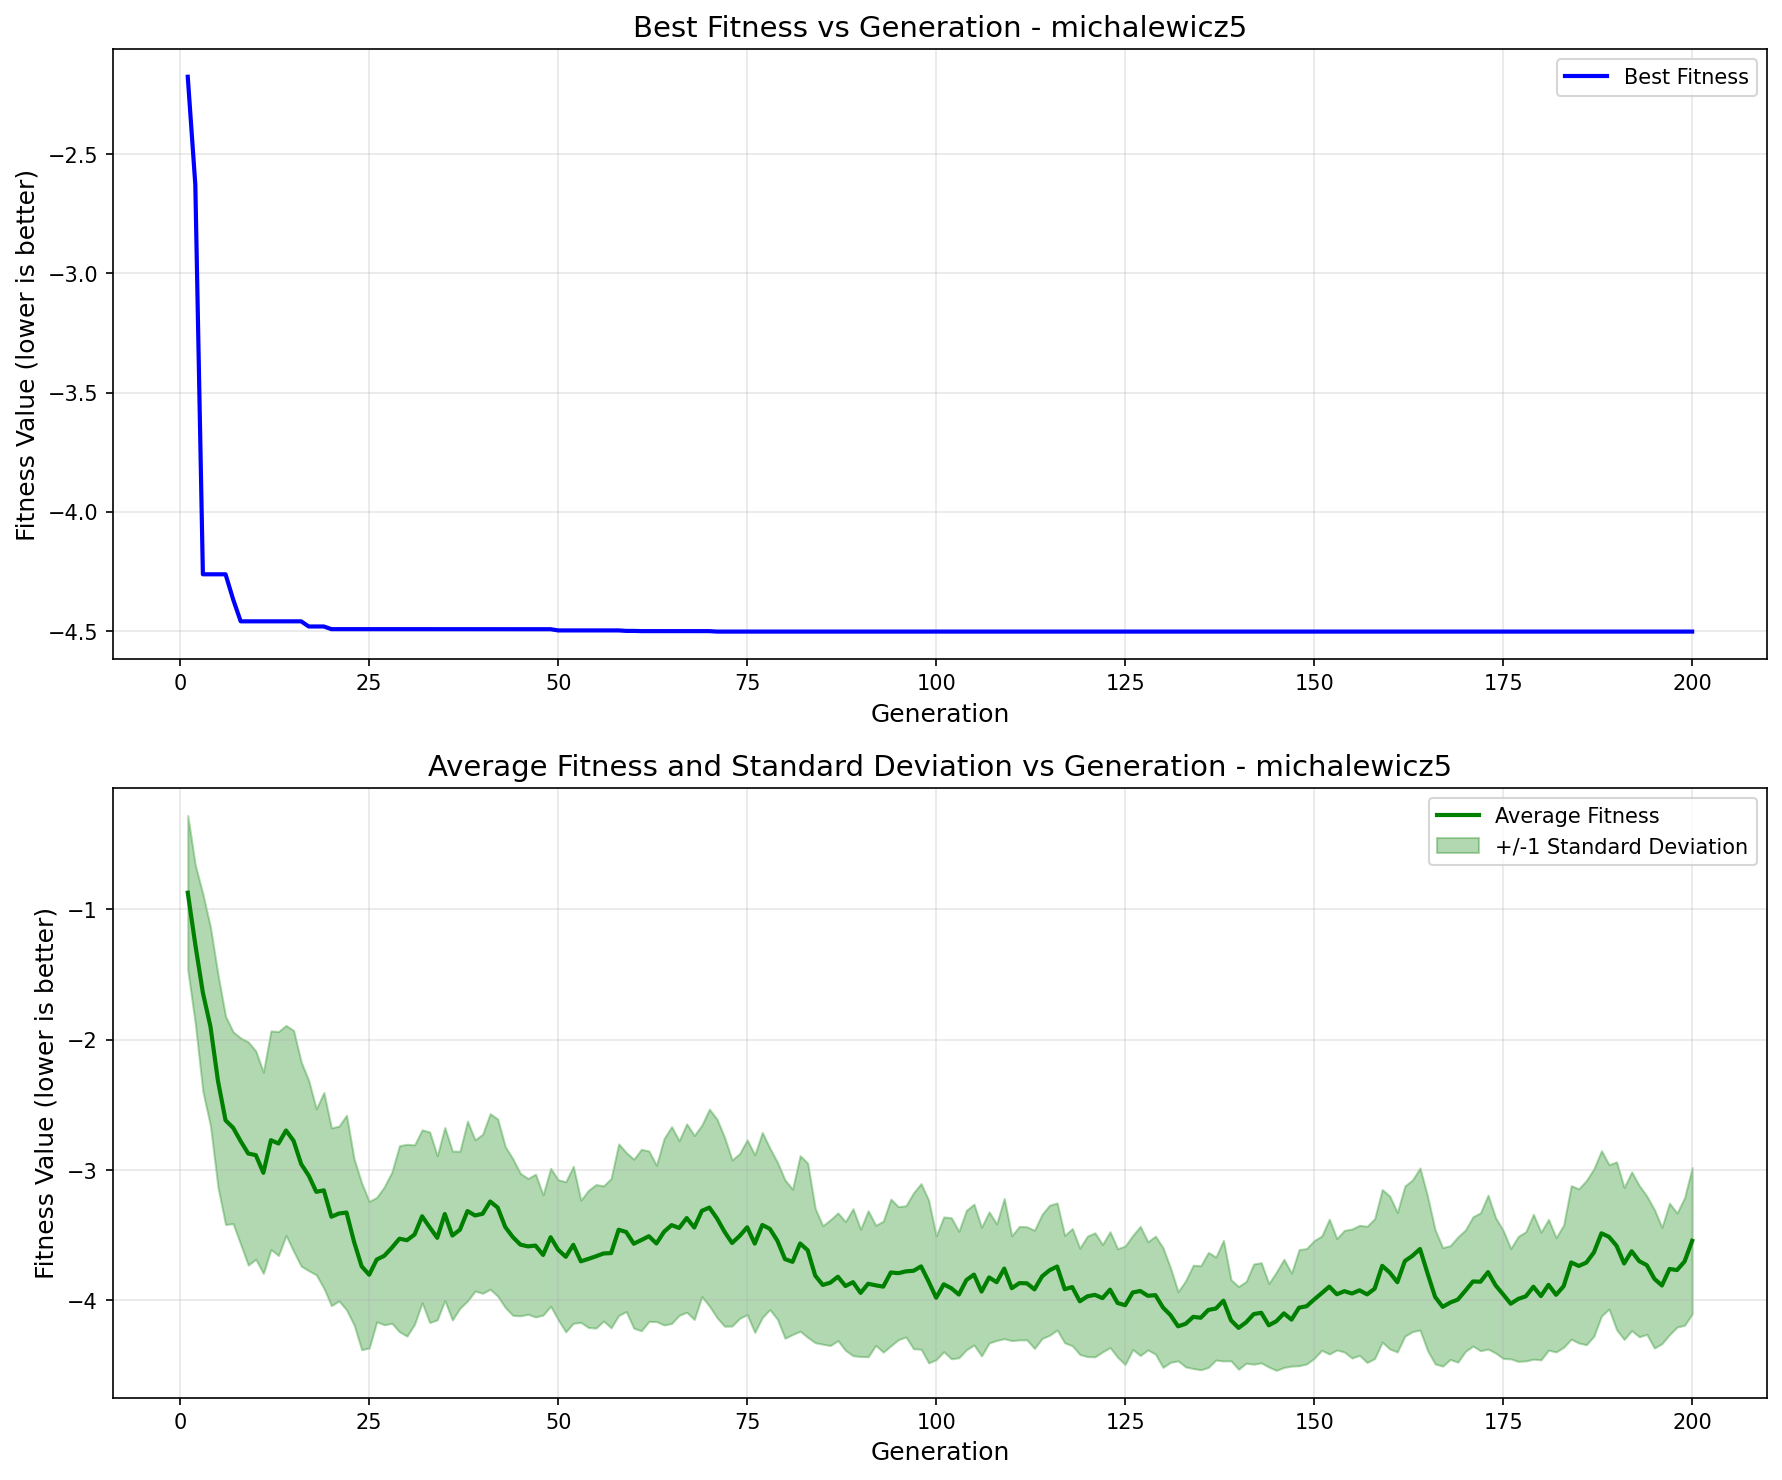

Values plotted in this chart, from the file beside it:
generation, best_fitness, best_individual, mean_fitness, std_dev
1, -2.176, [1, 0, 1, 1, 1, 1, 0, 0, 0, 1, 1, 1, 0, …, -0.8723, 0.5921
2, -2.629, [1, 0, 1, 1, 0, 0, 0, 1, 0, 1, 0, 0, 1, …, -1.271, 0.6089
3, -4.262, [1, 0, 1, 1, 1, 0, 0, 1, 0, 0, 1, 0, 1, …, -1.64, 0.7575
4, -4.262, [1, 0, 1, 1, 1, 0, 0, 1, 0, 0, 1, 0, 1, …, -1.898, 0.7617
5, -4.262, [1, 0, 1, 1, 1, 0, 0, 1, 0, 0, 1, 0, 1, …, -2.317, 0.8162
6, -4.262, [1, 0, 1, 1, 1, 0, 0, 1, 0, 0, 1, 0, 1, …, -2.618, 0.7989
7, -4.367, [1, 0, 1, 1, 1, 0, 0, 1, 0, 1, 1, 0, 1, …, -2.675, 0.7354
8, -4.459, [1, 0, 1, 1, 0, 0, 1, 1, 0, 0, 1, 0, 1, …, -2.778, 0.792
9, -4.459, [1, 0, 1, 1, 0, 0, 1, 1, 0, 0, 1, 0, 1, …, -2.873, 0.8557
10, -4.459, [1, 0, 1, 1, 0, 0, 1, 1, 0, 0, 1, 0, 1, …, -2.885, 0.7989
11, -4.459, [1, 0, 1, 1, 0, 0, 1, 1, 0, 0, 1, 0, 1, …, -3.021, 0.7718
12, -4.459, [1, 0, 1, 1, 0, 0, 1, 1, 0, 0, 1, 0, 1, …, -2.771, 0.8382
13, -4.459, [1, 0, 1, 1, 0, 0, 1, 1, 0, 0, 1, 0, 1, …, -2.796, 0.859
14, -4.459, [1, 0, 1, 1, 0, 0, 1, 1, 0, 0, 1, 0, 1, …, -2.696, 0.8057
15, -4.459, [1, 0, 1, 1, 0, 0, 1, 1, 0, 0, 1, 0, 1, …, -2.776, 0.8469
16, -4.459, [1, 0, 1, 1, 0, 0, 1, 1, 0, 0, 1, 0, 1, …, -2.953, 0.7834
17, -4.48, [1, 0, 1, 1, 0, 0, 1, 1, 0, 0, 1, 0, 1, …, -3.042, 0.7295
18, -4.48, [1, 0, 1, 1, 0, 0, 1, 1, 0, 0, 1, 0, 1, …, -3.167, 0.6363
19, -4.48, [1, 0, 1, 1, 0, 0, 1, 1, 0, 0, 1, 0, 1, …, -3.155, 0.7504
20, -4.492, [1, 0, 1, 1, 0, 0, 1, 1, 0, 0, 1, 0, 1, …, -3.358, 0.6821
21, -4.492, [1, 0, 1, 1, 0, 0, 1, 1, 0, 0, 1, 0, 1, …, -3.333, 0.6703
22, -4.492, [1, 0, 1, 1, 0, 0, 1, 1, 0, 0, 1, 0, 1, …, -3.325, 0.7465
23, -4.492, [1, 0, 1, 1, 0, 0, 1, 1, 0, 0, 1, 0, 1, …, -3.551, 0.637
24, -4.492, [1, 0, 1, 1, 0, 0, 1, 1, 0, 0, 1, 0, 1, …, -3.738, 0.6389
25, -4.492, [1, 0, 1, 1, 0, 0, 1, 1, 0, 0, 1, 0, 1, …, -3.803, 0.5623
26, -4.492, [1, 0, 1, 1, 0, 0, 1, 1, 0, 1, 1, 0, 1, …, -3.686, 0.4772
27, -4.492, [1, 0, 1, 1, 0, 0, 1, 1, 0, 1, 1, 0, 1, …, -3.657, 0.5294
28, -4.492, [1, 0, 1, 1, 0, 0, 1, 1, 0, 1, 1, 0, 1, …, -3.595, 0.5799
29, -4.492, [1, 0, 1, 1, 0, 0, 1, 1, 0, 1, 1, 0, 1, …, -3.526, 0.7139
30, -4.492, [1, 0, 1, 1, 0, 0, 1, 1, 0, 1, 1, 0, 1, …, -3.538, 0.7355
31, -4.492, [1, 0, 1, 1, 0, 0, 1, 1, 0, 1, 1, 0, 1, …, -3.494, 0.6879
32, -4.492, [1, 0, 1, 1, 0, 0, 1, 1, 0, 1, 1, 0, 1, …, -3.354, 0.663
33, -4.492, [1, 0, 1, 1, 0, 0, 1, 1, 0, 1, 1, 0, 1, …, -3.438, 0.7308
34, -4.492, [1, 0, 1, 1, 0, 0, 1, 1, 0, 1, 1, 0, 1, …, -3.519, 0.6293
35, -4.492, [1, 0, 1, 1, 0, 0, 1, 1, 0, 1, 1, 0, 1, …, -3.337, 0.6637
36, -4.492, [1, 0, 1, 1, 0, 0, 1, 1, 0, 1, 1, 0, 1, …, -3.502, 0.6479
37, -4.492, [1, 0, 1, 1, 0, 0, 1, 1, 0, 1, 1, 0, 1, …, -3.457, 0.602
38, -4.492, [1, 0, 1, 1, 0, 0, 1, 1, 0, 1, 1, 0, 1, …, -3.314, 0.6895
39, -4.492, [1, 0, 1, 1, 0, 0, 1, 1, 0, 1, 1, 0, 1, …, -3.348, 0.58
40, -4.492, [1, 0, 1, 1, 0, 0, 1, 1, 0, 1, 1, 0, 1, …, -3.335, 0.6099
41, -4.492, [1, 0, 1, 1, 0, 0, 1, 1, 0, 1, 1, 0, 1, …, -3.241, 0.6734
42, -4.492, [1, 0, 1, 1, 0, 0, 1, 1, 0, 1, 1, 0, 1, …, -3.288, 0.6789
43, -4.492, [1, 0, 1, 1, 0, 0, 1, 1, 0, 1, 1, 0, 1, …, -3.437, 0.6173
44, -4.492, [1, 0, 1, 1, 0, 0, 1, 1, 0, 1, 1, 0, 1, …, -3.514, 0.6005
45, -4.492, [1, 0, 1, 1, 0, 0, 1, 1, 0, 1, 1, 0, 1, …, -3.572, 0.5462
46, -4.492, [1, 0, 1, 1, 0, 0, 1, 1, 0, 1, 1, 0, 1, …, -3.585, 0.5209
47, -4.492, [1, 0, 1, 1, 0, 0, 1, 1, 0, 1, 1, 0, 1, …, -3.579, 0.5474
48, -4.492, [1, 0, 1, 1, 0, 0, 1, 1, 0, 1, 1, 0, 1, …, -3.651, 0.4611
49, -4.492, [1, 0, 1, 1, 0, 0, 1, 1, 0, 1, 1, 0, 1, …, -3.515, 0.529
50, -4.497, [1, 0, 1, 1, 0, 0, 1, 1, 0, 1, 1, 0, 1, …, -3.611, 0.5367
51, -4.497, [1, 0, 1, 1, 0, 0, 1, 1, 0, 1, 1, 0, 1, …, -3.665, 0.5756
52, -4.497, [1, 0, 1, 1, 0, 0, 1, 1, 0, 1, 1, 0, 1, …, -3.573, 0.6017
53, -4.497, [1, 0, 1, 1, 0, 0, 1, 1, 0, 1, 1, 0, 1, …, -3.7, 0.4686
54, -4.497, [1, 0, 1, 1, 0, 0, 1, 1, 0, 1, 1, 0, 1, …, -3.681, 0.5263
55, -4.497, [1, 0, 1, 1, 0, 0, 1, 1, 0, 1, 1, 0, 1, …, -3.661, 0.5504
56, -4.497, [1, 0, 1, 1, 0, 0, 1, 1, 0, 1, 1, 0, 1, …, -3.639, 0.5183
57, -4.497, [1, 0, 1, 1, 0, 0, 1, 1, 0, 1, 1, 0, 1, …, -3.637, 0.5732
58, -4.497, [1, 0, 1, 1, 0, 0, 1, 1, 0, 1, 1, 0, 1, …, -3.457, 0.6577
59, -4.499, [1, 0, 1, 1, 0, 0, 1, 0, 0, 1, 1, 0, 1, …, -3.475, 0.61
60, -4.499, [1, 0, 1, 1, 0, 0, 1, 0, 0, 1, 1, 0, 1, …, -3.565, 0.6481
... 140 more rows
